Run: headless pygame with SDL's dummy video driver; simulated clock (each Clock.tick advances the game by its frame time, no real sleeping); random seed 0; keys injected as events and as key.get_pressed() state; no mouse input.
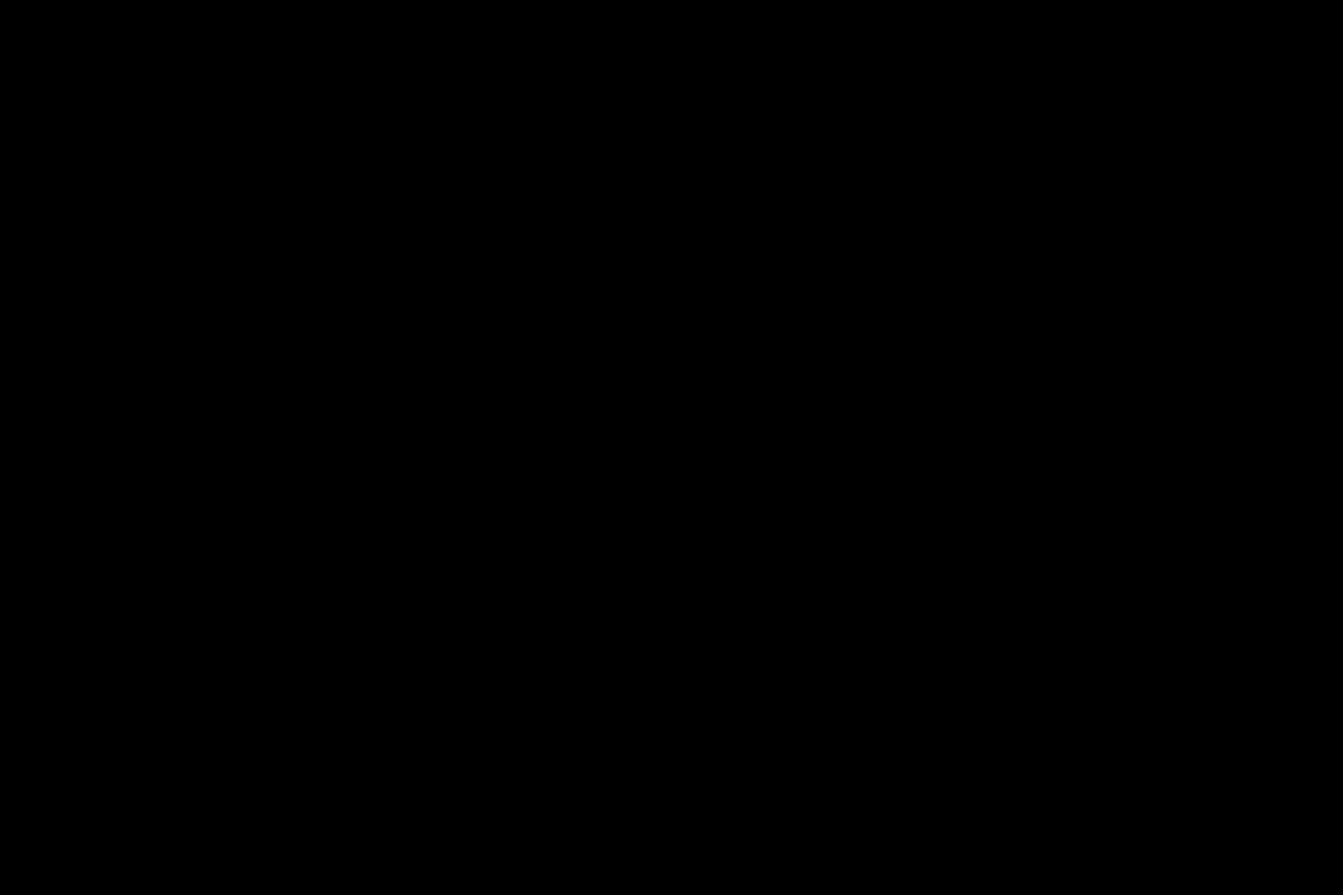
Frame 1 of 4 · flips 1–60 · no input
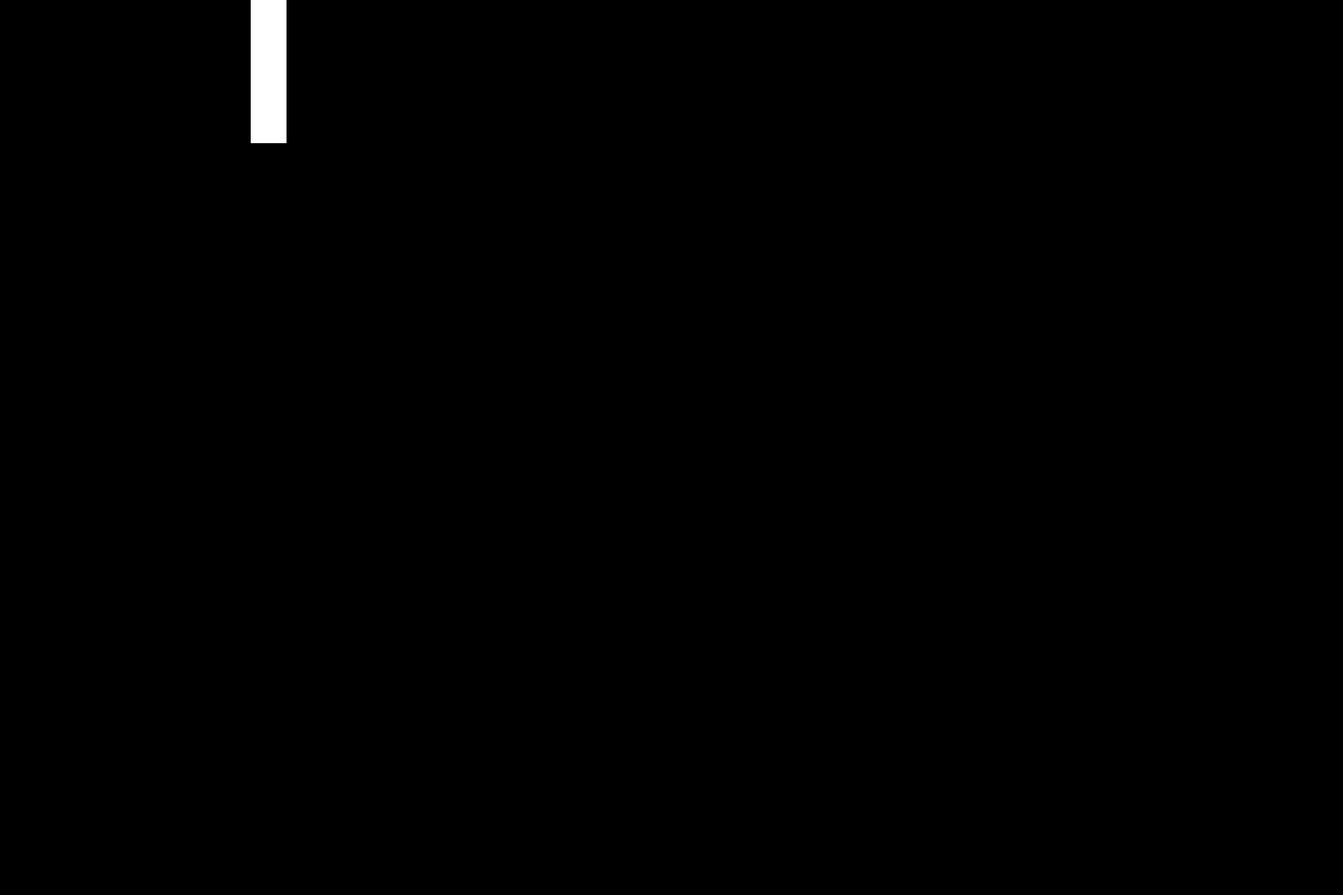
Frame 2 of 4 · flips 61–180 · tapped SPACE, RETURN · held RIGHT (→), D
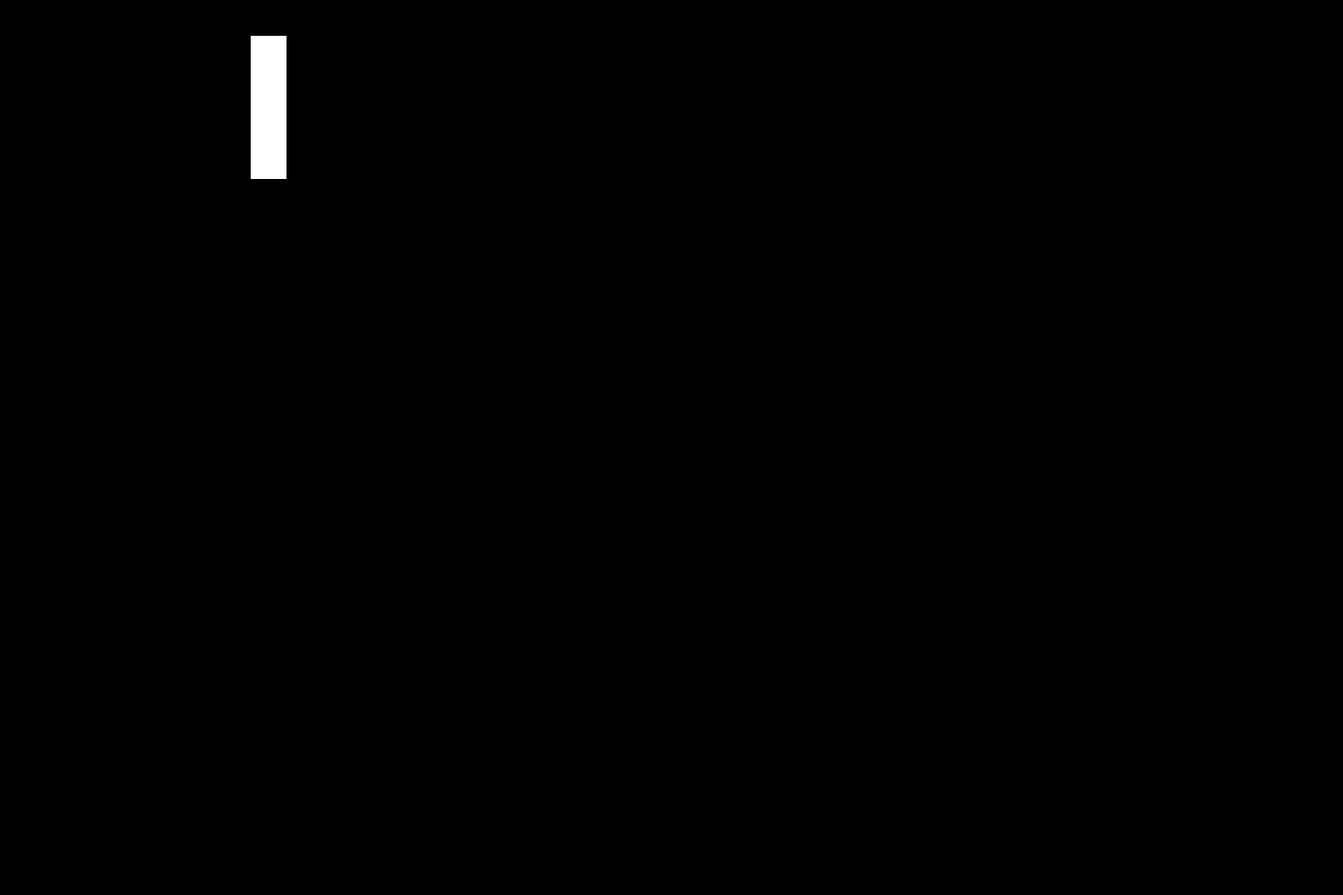
Frame 3 of 4 · flips 181–300 · held DOWN (↓), S
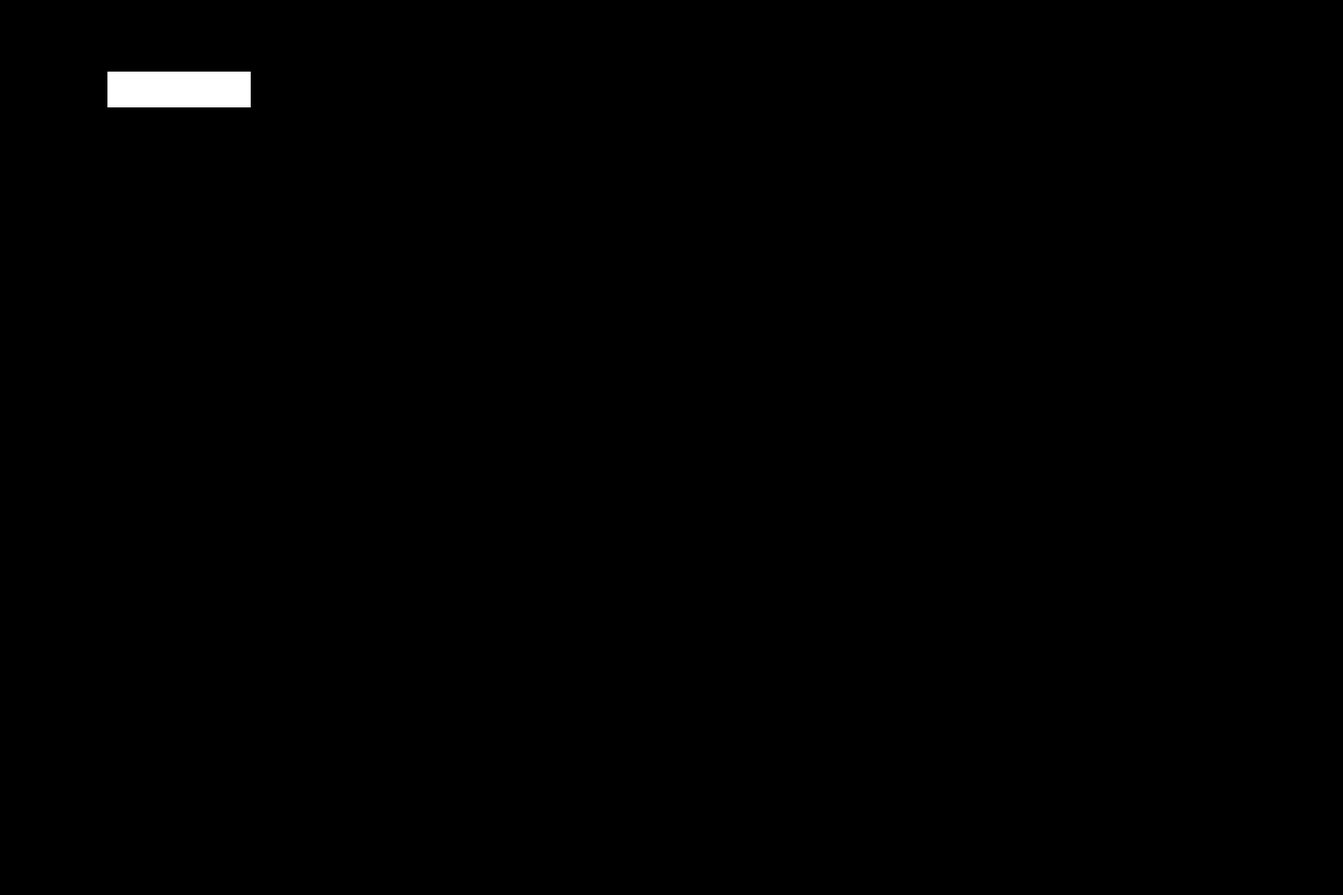
Frame 4 of 4 · flips 301–420 · held LEFT (←), A, UP (↑), W

The pygame program that drew these frames:

# Imports
import copy

import pygame
from pygame.locals import *
import random
import math

# Initializing
pygame.init()

# Setting up FPS
FPS = 60
FramePerSec = pygame.time.Clock()

# Creating colors
BLACK = (0, 0, 0)
RED = (255, 0, 0)
YELLOW = (255, 255, 0)
GREEN = (0, 255, 0)
CYAN = (0, 255, 255)
BLUE = (0, 0, 255)
PURPLE = (255, 0, 255)
WHITE = (255, 255, 255)

COLORS = [BLACK, RED, YELLOW, GREEN, CYAN, BLUE, PURPLE, WHITE]

# Other Variables for use in the program
SCREEN_WIDTH = 1500
SCREEN_HEIGHT = 1000
SPEED = 200

# Create a black screen
DISPLAYSURF = pygame.display.set_mode((SCREEN_WIDTH, SCREEN_HEIGHT))

pygame.display.set_caption("Game")

# CONSTANTS
BLOCKSIZE = 40
BOARD_WIDTH = 10  # Minimum 4, 10 is recommended
BOARD_HEIGHT = 20  # Stars at 0, 20 is recommended

# pieces layout
I = [[0,0,1,0,
      0,0,1,0,
      0,0,1,0,
      0,0,1,0],
     [0,0,0,0,
      1,1,1,1,
      0,0,0,0,
      0,0,0,0]]
O = [[0,0,0,0,
      0,1,1,0,
      0,1,1,0,
      0,0,0,0]]
Z = [[0,0,0,0,
      0,0,1,1,
      0,1,1,0,
      0,0,0,0],
     [0,0,1,0,
      0,0,1,1,
      0,0,0,1,
      0,0,0,0]]
S = [[0,0,0,0,
      0,1,1,0,
      0,0,1,1,
      0,0,0,0],
     [0,0,0,1,
      0,0,1,1,
      0,0,1,0,
      0,0,0,0]]
L = [[0,0,0,0,
      0,1,1,1,
      0,1,0,0,
      0,0,0,0],
     [0,1,1,0,
      0,0,1,0,
      0,0,1,0,
      0,0,0,0],
     [0,0,0,1,
      0,1,1,1,
      0,0,0,0,
      0,0,0,0],
     [0,0,1,0,
      0,0,1,0,
      0,0,1,1,
      0,0,0,0]]
J = [[0,0,0,0,
      0,1,1,1,
      0,0,0,1,
      0,0,0,0],
     [0,0,1,1,
      0,0,1,0,
      0,0,1,0,
      0,0,0,0],
     [0,0,0,0,
      0,1,0,0,
      0,1,1,1,
      0,0,0,0],
     [0,0,1,0,
      0,0,1,0,
      0,1,1,0,
      0,0,0,0]]
T = [[0,0,0,0,
      0,1,1,1,
      0,0,1,0,
      0,0,0,0],
     [0,0,1,0,
      0,0,1,1,
      0,0,1,0,
      0,0,0,0],
     [0,0,1,0,
      0,1,1,1,
      0,0,0,0,
      0,0,0,0],
     [0,0,1,0,
      0,1,1,0,
      0,0,1,0,
      0,0,0,0]]

#types = [0,I, O,J,L,Z,S,T]
types = [0,I,I,I,I,I,I,I]
board = []


def generate_board():
    for i in range(BOARD_HEIGHT):
        sublist = []
        for j in range(BOARD_WIDTH):
            sublist.append(0)
        board.append(sublist)


def delete_line(line):
    del board[line]
    sublist = []
    for j in range(BOARD_WIDTH):
        sublist.append(0)
    board.insert(0,sublist)


class Piece(pygame.sprite.Sprite):
    def __init__(self):
        super().__init__()
        self.typenum = random.randint(1, 7)
        self.rotation = 0
        self.x = math.floor(BOARD_WIDTH/2)-2  # adapt for different sized boards
        self.y = 0
        self.numrots = len(types[self.typenum])

    def move(self, dx, dy, rotate):
        if not(self.collision(dx,dy,rotate)):
            self.x += dx
            self.y += dy
            self.rotation = (self.rotation + rotate) % self.numrots
            self.draw()

    def add_position(self):
        relX = 0
        relY = 0
        for i in types[self.typenum][self.rotation]:  # in type list
            if i != 0:
                board[self.y + relY][self.x + relX] = self.typenum
            relX += 1
            if relX == 4:
                relY += 1
                relX = 0
            if relY == 4:
                break
        # delete line
        for i in range(BOARD_HEIGHT):
            full = True
            for j in range(BOARD_WIDTH):
                if board[i][j] == 0:
                    full = False
                    break
            if full:
                delete_line(i)

    def collision(self,dx,dy,drot):
        """Return True if collision
        Return false if no collision"""
        x = self.x+dx
        y = self.y+dy
        rotate = (self.rotation + drot) % self.numrots
        print(self.rotation,rotate)

        relX = 0
        relY = 0
        print(types[self.typenum][rotate])
        for i in types[self.typenum][rotate]:  # in type list
            try:
                if i != 0 and board[y+relY][x+relX] != 0:  # if current square on board
                    if dy != 0:
                        self.add_position()
                        generate_piece()
                        return True
                    else:
                        return True
            except IndexError:
                if relY == 3:
                    self.add_position()
                    generate_piece()
                return True

            # If sides
            if i != 0 and (x+relX < 0 or x+relX >= BOARD_WIDTH):
                return True
            # If hit bottom
            if i != 0 and y+relY >= BOARD_HEIGHT-1:
                self.add_position()
                generate_piece()
                return True

            relX += 1
            if relX == 4:
                relY += 1
                relX = 0
            if relY == 4:
                break
        return False

    def draw(self):
        tempboard = copy.deepcopy(board)

        relX = 0
        relY = 0
        for i in types[self.typenum][self.rotation]:  # in type list
            if i != 0:
                tempboard[self.y + relY][self.x + relX] = self.typenum
            relX += 1
            if relX == 4:
                relY += 1
                relX = 0
            if relY == 4:
                break
        for i in range(BOARD_HEIGHT):
            for j in range(BOARD_WIDTH):
                pygame.draw.rect(DISPLAYSURF, COLORS[tempboard[i][j]], (j*BLOCKSIZE, i*BLOCKSIZE, BLOCKSIZE, BLOCKSIZE))


def generate_piece():
    pygame.time.wait(50)
    global currentPiece
    currentPiece = Piece()


generate_board()
currentPiece = Piece()
down = USEREVENT + 1
pygame.time.set_timer(down, SPEED)

# Game Loop
while True:
    # Draw board
    for event in pygame.event.get():
        if event.type == down:
            currentPiece.move(0, 1, 0)
            # full line
            print("move")
        # keyboard
        if event.type == pygame.QUIT:
            pygame.quit()

        if event.type == pygame.KEYDOWN:
            if event.key == pygame.K_LEFT or event.key == ord('a'):
                currentPiece.move(-1, 0, 0)
            if event.key == pygame.K_RIGHT or event.key == ord('d'):
                currentPiece.move(1, 0, 0)
            if event.key == pygame.K_UP:
                currentPiece.move(0, 0, 1)
            if event.key == pygame.K_DOWN:
                currentPiece.move(0,1,0)
            if event.key == ord('q'):
                pygame.quit()

    pygame.display.update()
    FramePerSec.tick(FPS)
    pygame.event.pump()
